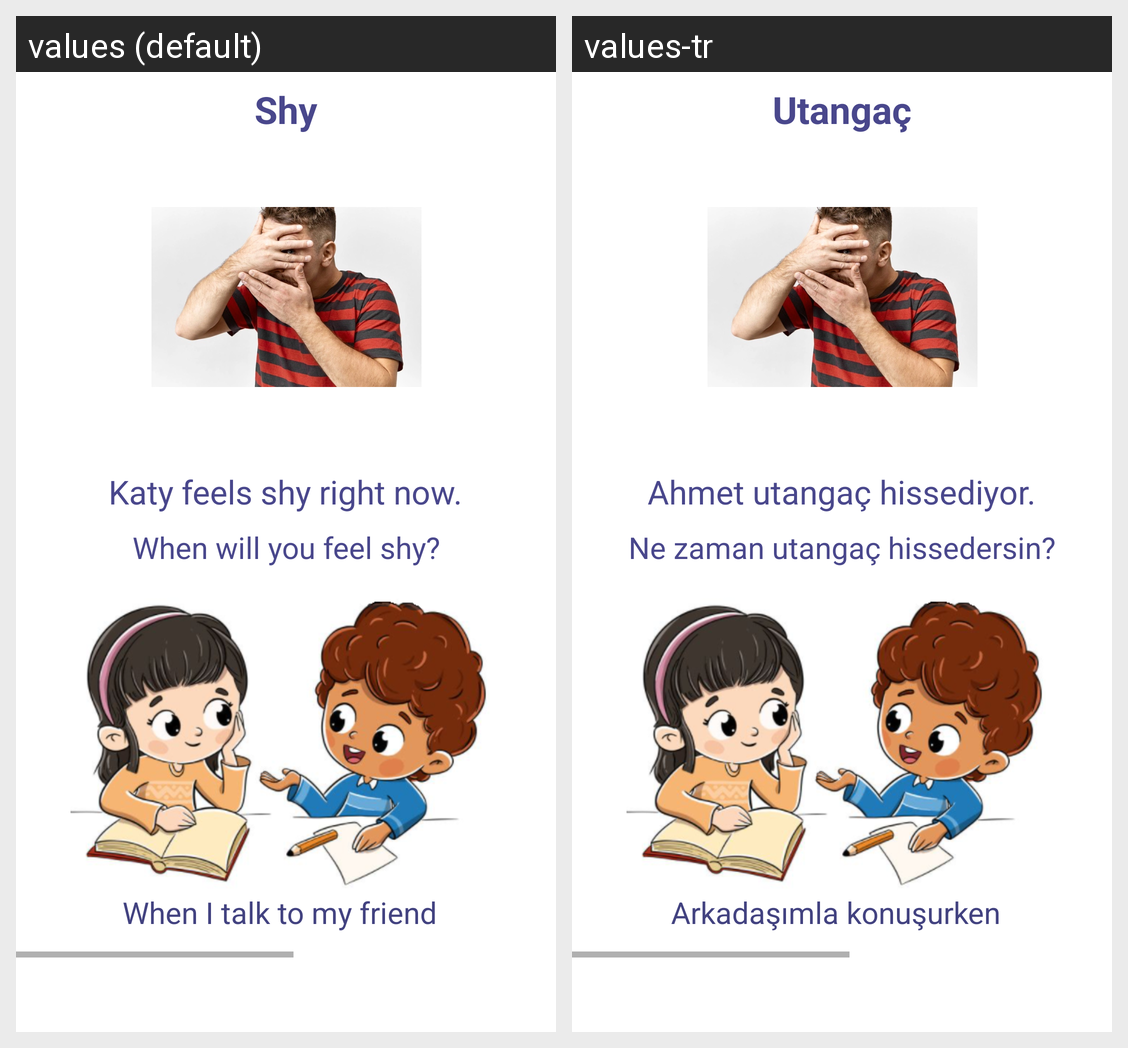

The Android screen above is rendered under two locales of the same app. Produce the string resources it draws, with the default and per-locale values.
Android screen res/layout/activity_learning_shy.xml rendered under 2 locales, left to right: values (default), values-tr. Device: Nexus 5 (rendered at 1080×1920; each locale shown at half size, 540×960, under a caption strip naming it); theme AppTheme.
Strings drawn on this screen, with the default value and each locale's value (text and hints the layout hard-codes, and strings that could not be matched under every locale, appear in the picture but are not listed):

shy
  values: Shy
  values-tr: Utangaç

KatyShy
  values: Katy feels shy right now.
  values-tr: Ahmet utangaç hissediyor.

shyWhen
  values: When will you feel shy?
  values-tr: Ne zaman utangaç hissedersin?

shyWhen2
  values: When I talk to my friend
  values-tr: Arkadaşımla konuşurken
